Run: headless pygame with SDL's dummy video driver; simulated clock (each Clock.tick advances the game by its frame time, no real sleeping); random seed 0; keys injected as events and as key.get_pressed() state; no mouse input.
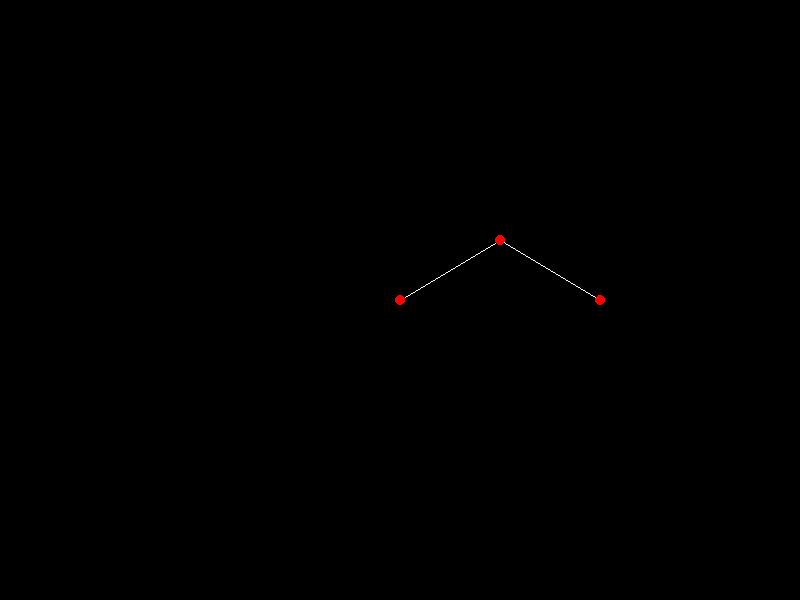
Frame 1 of 4 · flips 1–60 · no input
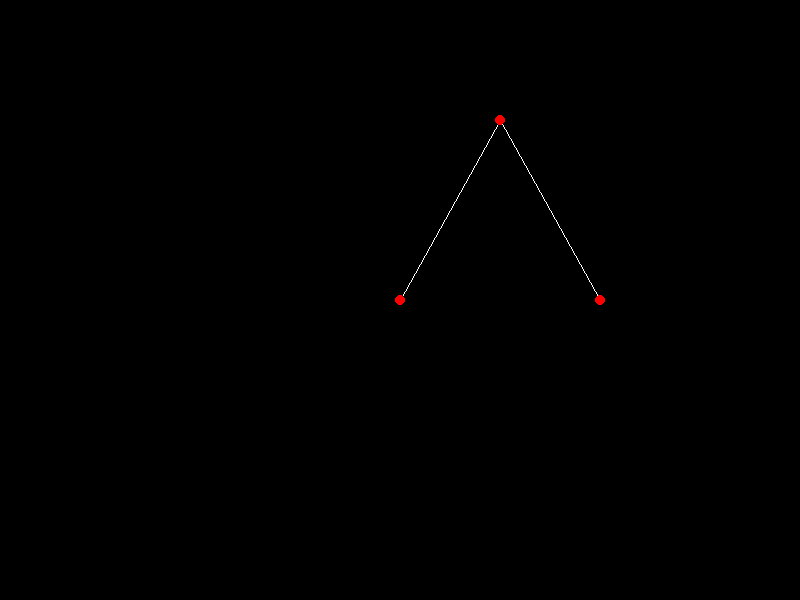
Frame 2 of 4 · flips 61–180 · tapped SPACE, RETURN · held RIGHT (→), D
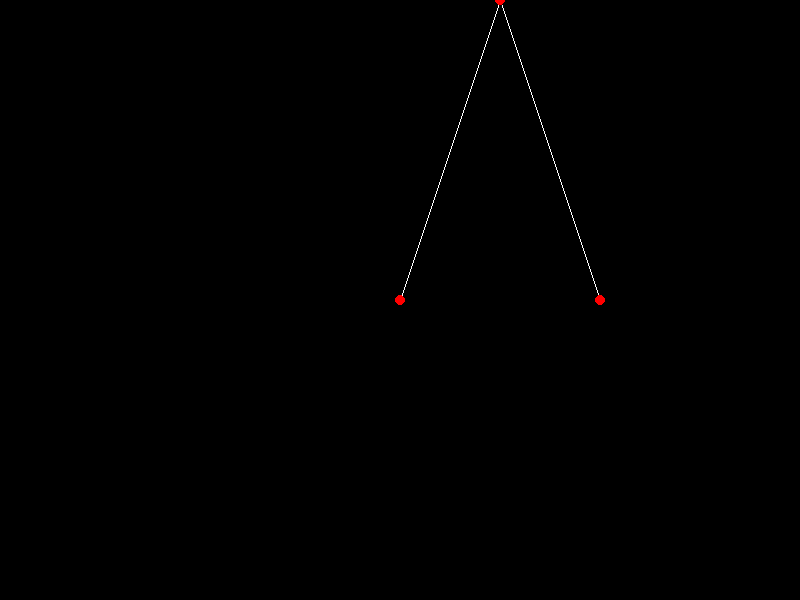
Frame 3 of 4 · flips 181–300 · held DOWN (↓), S
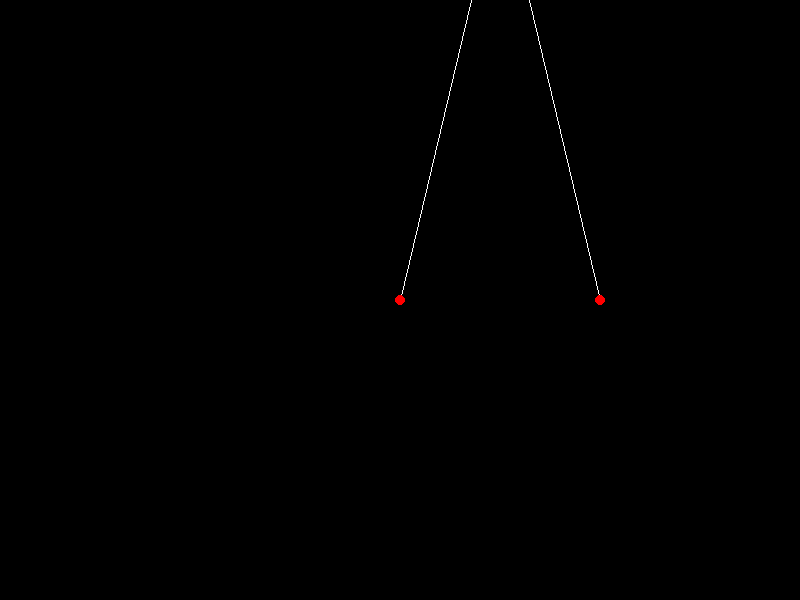
Frame 4 of 4 · flips 301–420 · held LEFT (←), A, UP (↑), W

The pygame program that drew these frames:

import pygame
import random

# Initialize Pygame
pygame.init()

# Set up the display
WIDTH = 800
HEIGHT = 600
screen = pygame.display.set_mode((WIDTH, HEIGHT))
pygame.display.set_caption("Simple Points and Lines")

# Colors
BLACK = (0, 0, 0)
WHITE = (255, 255, 255)
RED = (255, 0, 0)

# Fixed first point
point1 = [WIDTH//2, HEIGHT//2]  # Center of screen
point2 = [WIDTH//2 + 100, HEIGHT//2]  # Initial position
point3 = [WIDTH//2 + 200, HEIGHT//2]  # Initial position

# Main game loop
running = True
clock = pygame.time.Clock()

while running:
    # Handle events
    for event in pygame.event.get():
        if event.type == pygame.QUIT:
            running = False

    point2[1] -= 1
#    point2[1] += random.randint(-2, 2)

    # Clear screen
    screen.fill(BLACK)

    # Draw lines
    pygame.draw.line(screen, WHITE, point1, point2)
    pygame.draw.line(screen, WHITE, point2, point3)

    # Draw points
    pygame.draw.circle(screen, RED, point1, 5)
    pygame.draw.circle(screen, RED, point2, 5)
    pygame.draw.circle(screen, RED, point3, 5)

    # Update display
    pygame.display.flip()

    # Control frame rate
    clock.tick(60)

pygame.quit()
